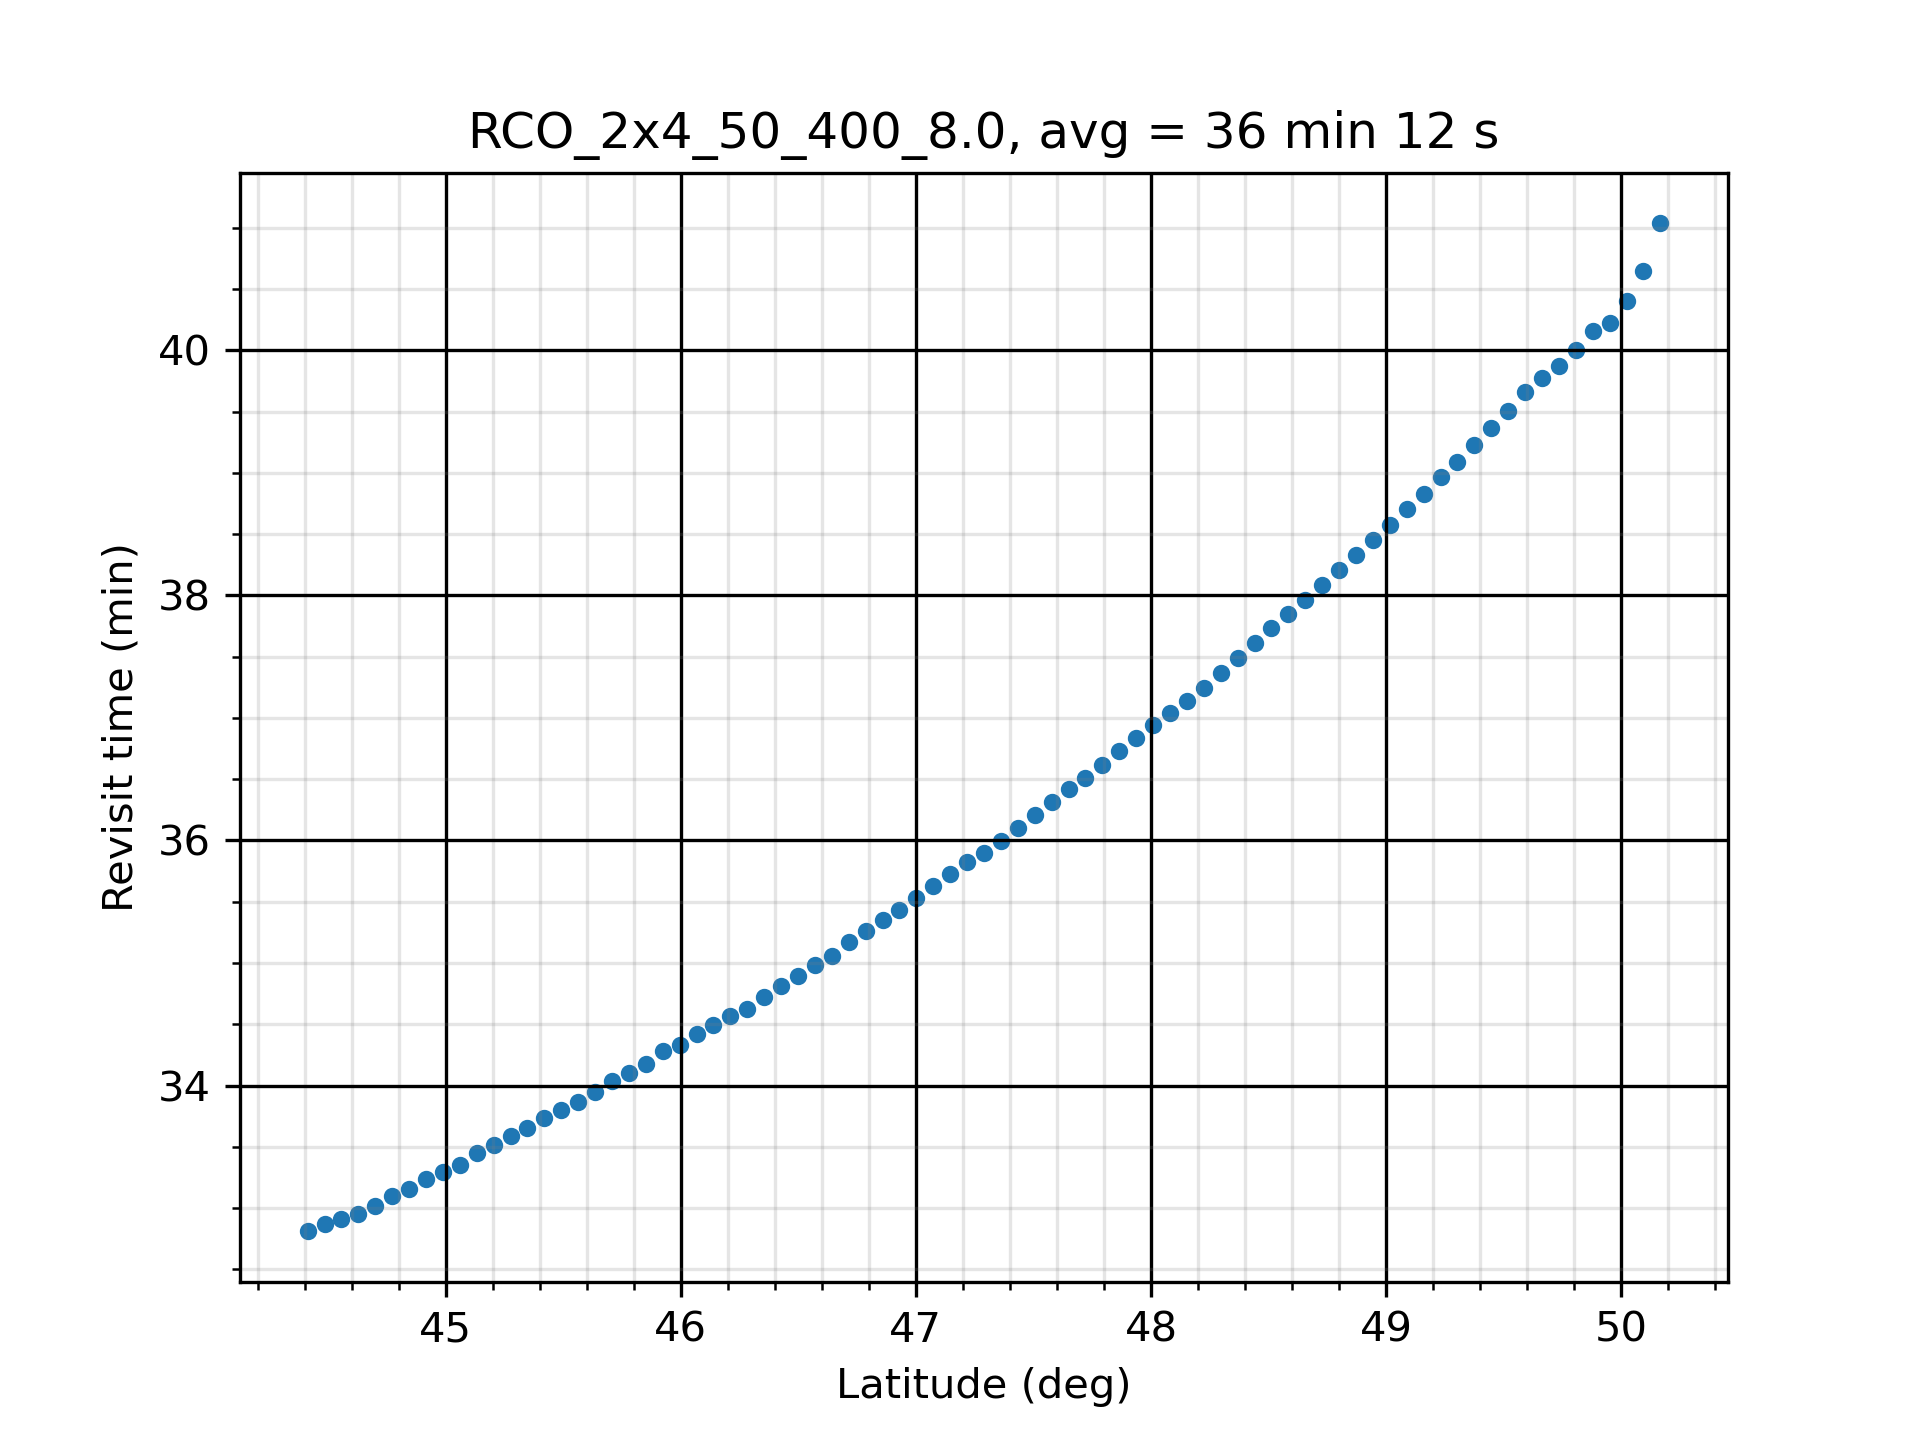

Values plotted in this chart, from the file beside it:
Coverage Properties
Custom Regions Coverage
Grid Altitude: 0.0000 (km)
Ground Altitude set from grid altitude r…
Resolution: 0.1000 (deg)
Number of Points: 2638
Assets required for a valid access: At L…
Assigned Assets:
Constellation/Sensor:    Active
Satellite/Satellite011/Sensor/Sensor1:  …
Satellite/Satellite012/Sensor/Sensor2:  …
Satellite/Satellite021/Sensor/Sensor3:  …
Satellite/Satellite022/Sensor/Sensor4:  …
Satellite/Satellite031/Sensor/Sensor5:  …
Satellite/Satellite032/Sensor/Sensor6:  …
Satellite/Satellite041/Sensor/Sensor7:  …
Satellite/Satellite042/Sensor/Sensor8:  …
Access Interval: 1 Aug 2023 10:00:00.000…
Regional Acceleration: Automatic
Light time delay: Ignored
Maximum Sampling Time Step: 360.000 secs
Minimum Sampling Time Step: 0.010 secs
Time Convergence: 5.000e-03 secs
Value Convergence: Relative 1.000e-08 - …
FOM Properties
Average Revisit Time
Minimum number of assets required: 1
Gaps at ends of analysis interval are co…
Satisfaction is not enabled
FOM value range check is not enabled.
Latitude (deg), Longitude (deg), FOM Value (sec)
44.41, 33.7, 1976
44.41, 33.85, 1976
44.41, 34, 1961
44.48, 33.7, 1976
44.48, 33.85, 1976
44.48, 34, 1969
44.48, 34.15, 1969
44.56, 33.56, 1976
44.56, 33.7, 1976
44.56, 33.85, 1976
44.56, 34, 1983
44.56, 34.15, 1969
44.56, 34.3, 1969
44.63, 33.56, 1976
44.63, 33.7, 1976
44.63, 33.85, 1976
44.63, 34, 1983
44.63, 34.15, 1983
44.63, 34.3, 1969
44.7, 33.56, 1983
44.7, 33.7, 1976
44.7, 33.85, 1983
44.7, 34, 1983
44.7, 34.15, 1983
44.7, 34.3, 1976
44.7, 34.44, 1983
44.77, 33.56, 1983
44.77, 33.7, 1991
44.77, 33.85, 1983
44.77, 34, 1983
... 2,608 more rows
